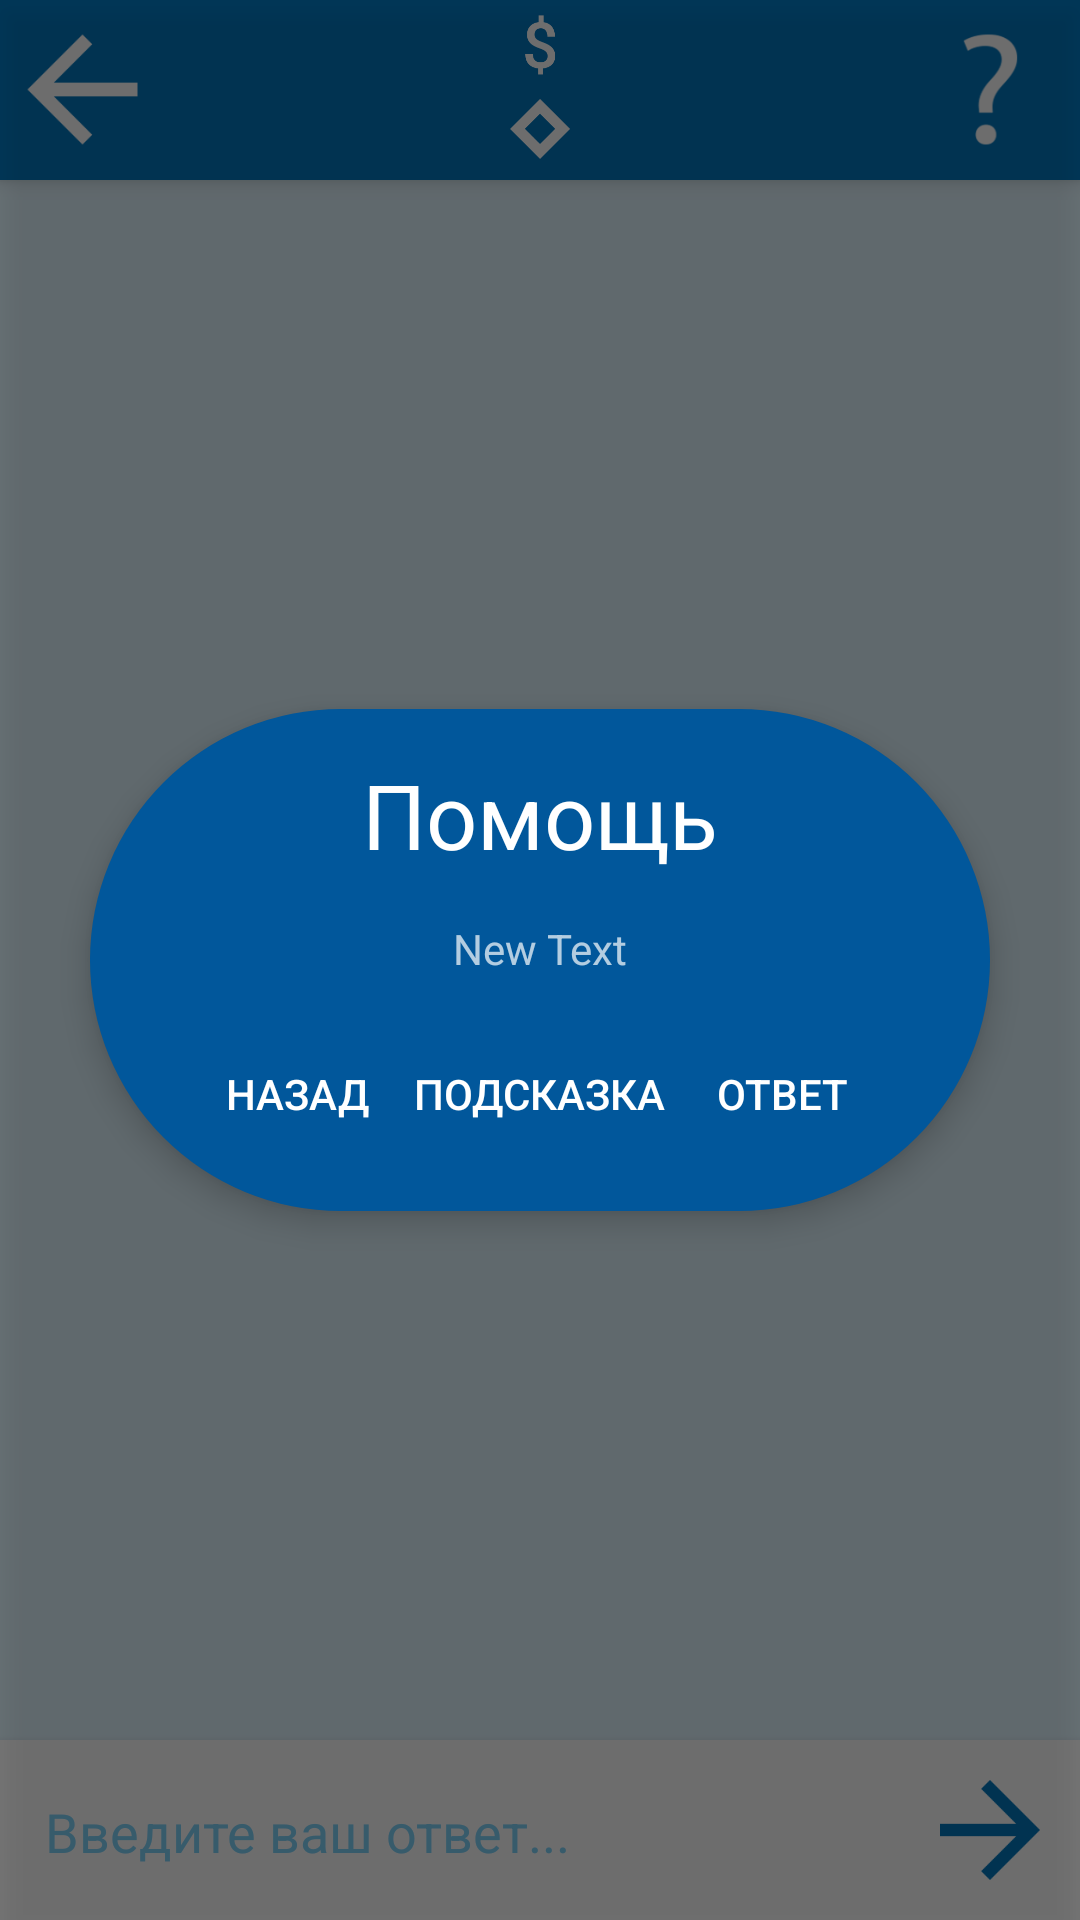

Android layout source for this screen:
<!-- AndroidManifest.xml: application theme AppTheme -->
<!-- res/layout/activity_play_company.xml -->
<?xml version="1.0" encoding="utf-8"?>
<RelativeLayout xmlns:android="http://schemas.android.com/apk/res/android"
    xmlns:tools="http://schemas.android.com/tools" android:layout_width="match_parent"
    android:layout_height="match_parent" android:paddingLeft="0dp"
    android:paddingRight="0dp"
    android:paddingTop="0dp"
    android:paddingBottom="0dp"
    android:background="@color/lightblue000"

    tools:context="com.example.mikhail.try2think.CreatorLvls">

    <ImageView

        android:layout_width="fill_parent"
        android:layout_height="fill_parent"
        android:id="@+id/imageView"
        android:layout_below="@+id/relativeLayout2"
        android:layout_alignParentRight="true"
        android:layout_alignParentEnd="true"
        android:layout_above="@+id/relativeLayout3"
        android:layout_marginTop="15dp"
        android:layout_marginBottom="15dp"
        android:baselineAlignBottom="false" />

    <RelativeLayout
        android:layout_width="130dp"
        android:layout_height="60dp"
        android:paddingTop="5dp"
        android:id="@+id/relativeLayout3"
        android:layout_alignParentTop="false"
        android:background="#ffffff"
        android:layout_alignParentLeft="true"
        android:layout_alignParentStart="true"
        android:layout_alignParentRight="true"
        android:layout_alignParentEnd="true"
        android:elevation="4dp"
        android:layout_alignParentBottom="true">

        <FrameLayout
            android:layout_width="match_parent"
            android:layout_height="wrap_content"
            android:layout_alignParentLeft="false"
            android:layout_alignParentTop="false">

            <EditText
            android:layout_width="fill_parent"
            android:layout_height="31dp"
            android:inputType="textPersonName"
            android:id="@+id/vvod"

            android:textColor="@color/colorPrimary"
            android:background="#ffffff"
            android:hint="Введите ваш ответ..."
            android:textColorHint="@color/lightblue200"
            android:layout_centerVertical="true"
            android:layout_alignParentLeft="true"
            android:layout_alignParentStart="true"
            android:layout_marginLeft="15dp"
            android:layout_toLeftOf="@+id/b_next"
                android:layout_marginRight="15dp"
                android:layout_marginTop="10dp"
                android:maxLength="25"
                android:maxWidth="125dp" />
        </FrameLayout>

        <Button
            android:elevation="4dp"
            style="?android:attr/buttonStyleSmall"
            android:layout_width="50dp"
            android:layout_height="50dp"
            android:background="@drawable/button_next_states"
            android:id="@+id/b_next"
            android:onClick="onClick"
            android:layout_centerVertical="true"
            android:layout_alignParentRight="true"
            android:layout_alignParentEnd="true"
            android:layout_marginRight="5dp" />


    </RelativeLayout>

    <RelativeLayout
        android:layout_width="130dp"
        android:layout_height="60dp"
        android:paddingTop="5dp"
        android:id="@+id/relativeLayout2"
        android:layout_alignParentTop="true"
        android:background="@color/lightblue800"
        android:layout_alignParentLeft="true"
        android:layout_alignParentStart="true"
        android:layout_alignParentRight="true"
        android:layout_alignParentEnd="true"
        android:elevation="4dp">

        <ImageView
            android:layout_width="20dp"
            android:layout_height="20dp"
            android:id="@+id/ico_levels"
            android:src="@drawable/new_lvl_iconv2"
            android:layout_alignParentBottom="true"
            android:layout_centerHorizontal="true"
            android:layout_marginBottom="7dp" />

        <ImageView
            android:layout_width="20dp"
            android:layout_height="20dp"
            android:id="@+id/ico_coins"
            android:src="@drawable/new_coins_iconv5"
            android:layout_alignParentTop="true"
            android:layout_alignLeft="@+id/ico_levels"
            android:layout_alignStart="@+id/ico_levels" />

        <TextView
            android:layout_width="wrap_content"
            android:layout_height="wrap_content"
            android:id="@+id/coins"
            android:textSize="15dp"
            android:text=""
            android:layout_alignTop="@+id/ico_coins"
            android:layout_toLeftOf="@+id/ico_coins"
            android:layout_toStartOf="@+id/ico_coins"
            android:layout_alignBottom="@+id/ico_coins"
            android:layout_marginRight="0dp" />

        <TextView
            android:layout_width="wrap_content"
            android:layout_height="wrap_content"
            android:id="@+id/levels"
            android:textSize="15dp"
            android:text=""
            android:layout_alignTop="@+id/ico_levels"
            android:layout_toLeftOf="@+id/ico_levels"
            android:layout_toStartOf="@+id/ico_levels"
            android:layout_alignBottom="@+id/ico_levels"
            android:layout_marginRight="3dp" />

        <Button
            style="?android:attr/buttonStyleSmall"
            android:layout_width="60dp"
            android:layout_height="60dp"
            android:id="@+id/b_help"
            android:background="@drawable/help_states"
            android:onClick="onClick"
            android:textColor="#ffffff"
            android:layout_centerVertical="true"
            android:layout_alignParentRight="true"
            android:layout_alignParentEnd="true" />

        <Button
            android:layout_width="55dp"
            android:layout_height="60dp"
            android:id="@+id/b_menu"
            android:background="@drawable/back_states"
            android:onClick="onClick"
            android:textColor="#FFFFFFFF"
            android:layout_centerVertical="true"
            android:layout_alignParentLeft="true"
            android:layout_alignParentStart="true" />

    </RelativeLayout>

    <FrameLayout
        android:layout_width="match_parent"
        android:layout_height="match_parent"
        android:id="@+id/help_window"
        android:visibility="visible"
        android:elevation="6dp"
        android:background="#84000000"
        android:clickable="true">

        <RelativeLayout
            android:layout_width="300dp"
            android:layout_height="wrap_content"
            android:layout_gravity="center"
            android:elevation="6dp"
            android:background="@drawable/rectangle_blue">

            <LinearLayout
                android:orientation="vertical"
                android:layout_width="match_parent"
                android:layout_height="wrap_content"
                android:layout_marginTop="15dp"
                android:layout_marginBottom="15dp">

                <TextView
                    android:layout_width="wrap_content"
                    android:layout_height="wrap_content"
                    android:text="Помощь"
                    android:id="@+id/textView"
                    android:layout_alignParentTop="true"
                    android:layout_centerHorizontal="true"
                    android:textSize="30dp"
                    android:layout_gravity="center"
                    android:textColor="#FFFFFF" />

                <TextView
                    android:layout_width="wrap_content"
                    android:layout_height="wrap_content"
                    android:text="New Text"
                    android:id="@+id/helpw_text"
                    android:layout_below="@+id/textView"
                    android:layout_centerHorizontal="true"
                    android:layout_marginTop="15dp"
                    android:layout_gravity="center_horizontal"
                    android:layout_marginBottom="15dp" />

                <GridLayout
                    android:layout_width="wrap_content"
                    android:layout_height="wrap_content"
                    android:columnCount="3"
                    android:rowCount="1"
                    android:layout_gravity="center">

                    <Button
                        style="?android:attr/buttonStyleSmall"
                        android:layout_width="wrap_content"
                        android:layout_height="wrap_content"
                        android:text="Назад"
                        android:id="@+id/helpw_hide"
                        android:layout_alignParentBottom="true"
                        android:layout_alignParentLeft="true"
                        android:layout_alignParentStart="true"
                        android:onClick="onClick"
                        android:background="@drawable/text_button" />

                    <Button
                        style="?android:attr/buttonStyleSmall"
                        android:layout_width="wrap_content"
                        android:layout_height="wrap_content"
                        android:text="Подсказка"
                        android:id="@+id/helpw_help"
                        android:layout_alignParentBottom="true"
                        android:layout_centerHorizontal="true"
                        android:onClick="onClick"
                        android:background="@drawable/text_button"
                        android:layout_marginRight="15dp"
                        android:layout_marginLeft="15dp" />

                    <Button
                        style="?android:attr/buttonStyleSmall"
                        android:layout_width="wrap_content"
                        android:layout_height="wrap_content"
                        android:text="Ответ"
                        android:id="@+id/helpw_answer"
                        android:layout_alignParentBottom="true"
                        android:layout_alignParentRight="true"
                        android:layout_alignParentEnd="true"
                        android:onClick="onClick"
                        android:background="@drawable/text_button" />

                </GridLayout>

            </LinearLayout>

        </RelativeLayout>
    </FrameLayout>

</RelativeLayout>
<!-- resources referenced by this layout -->
<resources>
  <color name="colorPrimary">#3c8bf5</color>
  <color name="lightblue000">#E1F5FE</color>
  <color name="lightblue200">#81D4FA</color>
  <color name="lightblue800">#0277bd</color>
  <!-- drawable back_states (drawable) -->
  <?xml version="1.0" encoding="utf-8"?>
  <selector xmlns:android="http://schemas.android.com/apk/res/android">
      <item android:state_pressed="true" android:drawable="@drawable/new_back_pressed" />
      <item android:drawable="@drawable/new_back_active_white" />
  </selector>
  <!-- drawable button_next_states (drawable) -->
  <?xml version="1.0" encoding="utf-8"?>
  <selector xmlns:android="http://schemas.android.com/apk/res/android">
      <item android:state_pressed="true"
          android:drawable="@drawable/next_blue800_50"
          />
      <item
          android:drawable="@drawable/next_blue800"
          />
  </selector>
  <!-- drawable help_states (drawable) -->
  <?xml version="1.0" encoding="utf-8"?>
  <selector xmlns:android="http://schemas.android.com/apk/res/android">
      <item android:state_pressed="true" android:drawable="@drawable/new_help_pressed" />
      <item android:drawable="@drawable/new_help_active_white" />
  </selector>
  <!-- drawable new_coins_iconv5: png bitmap (drawable, 2893 bytes) -->
  <!-- drawable new_lvl_iconv2: png bitmap (drawable, 1098 bytes) -->
  <!-- drawable rectangle_blue (drawable) -->
  <?xml version="1.0" encoding="utf-8"?>
  <selector xmlns:android="http://schemas.android.com/apk/res/android">
          <item android:state_pressed="false" android:elevation="3dp">
          <shape>
              <solid android:color="@color/lightblue900"/>
              <corners android:radius="790.0dip" />
          </shape>
      </item>
  
      </selector>
  <!-- drawable text_button (drawable) -->
  <?xml version="1.0" encoding="utf-8"?>
  <selector xmlns:android="http://schemas.android.com/apk/res/android">
      <item android:state_pressed="true" android:textColor="@color/lightblue000">
          <shape>
              <solid android:color="@color/lightblue400"/>
              <corners android:radius="790.0dip" />
          </shape>
      </item>
      <item android:state_pressed="false" android:elevation="3dp" android:textColor="#FFFFFF">
          <shape>
              <solid android:color="#00FFFFFF"/>
              <corners android:radius="790.0dip" />
          </shape>
      </item>
  
      </selector>
  <style name="AppTheme" parent="Theme.AppCompat.NoActionBar">
          
  
          <item name="colorPrimary">@color/colorPrimary</item>
          <item name="colorPrimaryDark">@color/colorPrimaryDark</item>
          <item name="colorAccent">@color/colorAccent</item>
      </style>
  <!-- drawable new_back_pressed: png bitmap (drawable, 1177 bytes) -->
  <!-- drawable new_back_active_white: png bitmap (drawable, 813 bytes) -->
  <!-- drawable next_blue800_50: png bitmap (drawable, 1713 bytes) -->
  <!-- drawable next_blue800: png bitmap (drawable, 1703 bytes) -->
  <!-- drawable new_help_pressed: png bitmap (drawable, 2851 bytes) -->
  <!-- drawable new_help_active_white: png bitmap (drawable, 2652 bytes) -->
  <color name="lightblue900">#01579B</color>
  <color name="lightblue400">#29B6F6</color>
  <color name="colorPrimaryDark">#01579B</color>
  <color name="colorAccent">#3c8bf5</color>
</resources>
